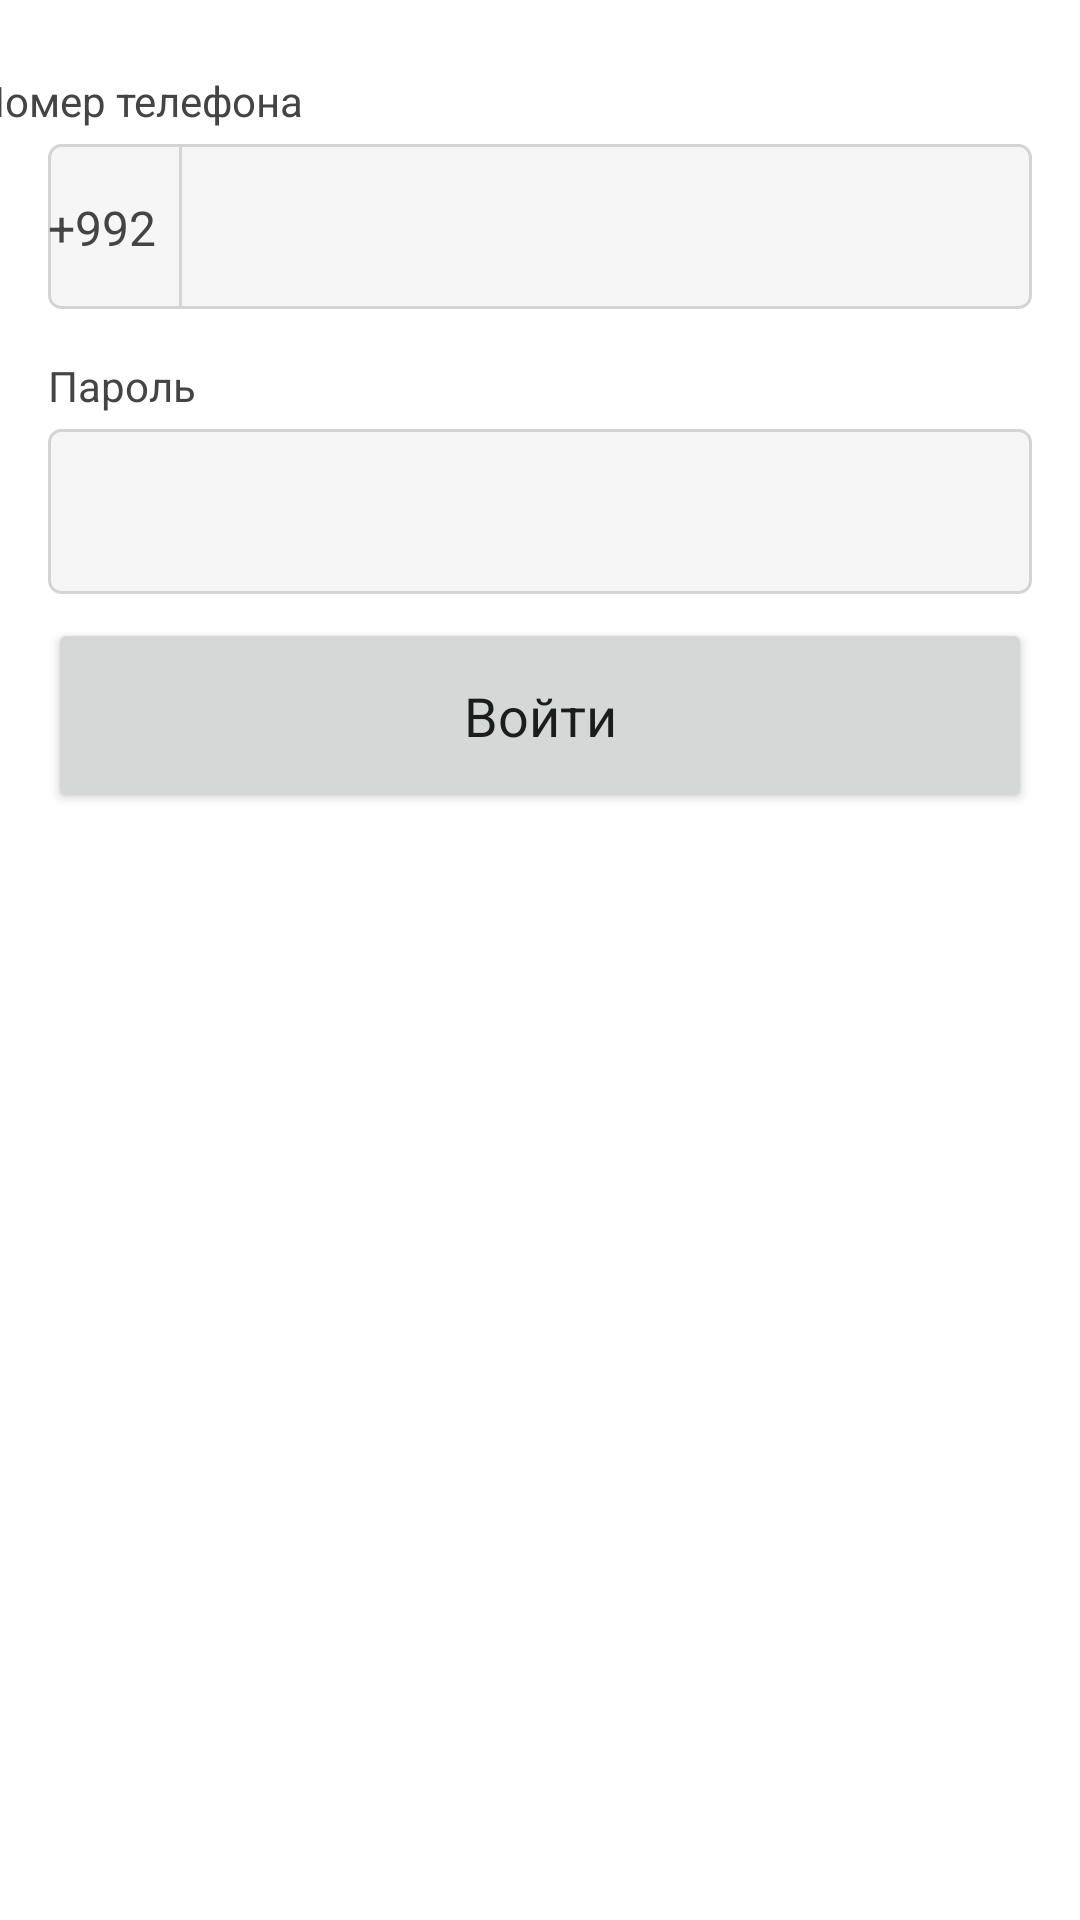

Layout XML and referenced resources for this Android screen:
<!-- AndroidManifest.xml: application theme Theme.AgriculturalApp -->
<!-- res/layout/fragment_sign_in.xml -->
<?xml version="1.0" encoding="utf-8"?>
<androidx.constraintlayout.widget.ConstraintLayout xmlns:android="http://schemas.android.com/apk/res/android"
    xmlns:app="http://schemas.android.com/apk/res-auto"
    xmlns:tools="http://schemas.android.com/tools"
    android:layout_width="match_parent"
    android:layout_height="match_parent"
    tools:context=".ui.fragments.SignInFragment">


    <TextView
        android:id="@+id/textView15"
        android:layout_width="wrap_content"
        android:layout_height="wrap_content"
        android:layout_marginStart="16dp"
        android:layout_marginTop="24dp"
        android:layout_marginEnd="284dp"
        android:text="@string/tel"
        android:textColor="@color/black_text"
        app:layout_constraintEnd_toEndOf="parent"
        app:layout_constraintStart_toStartOf="parent"
        app:layout_constraintTop_toTopOf="parent" />

    <TextView
        android:id="@+id/textView17"
        android:layout_width="wrap_content"
        android:layout_height="wrap_content"
        android:layout_marginStart="16dp"
        android:layout_marginTop="16dp"
        android:layout_marginEnd="284dp"
        android:text="@string/password"
        android:textColor="@color/black_text"
        app:layout_constraintEnd_toEndOf="parent"
        app:layout_constraintHorizontal_bias="0.0"
        app:layout_constraintStart_toStartOf="parent"
        app:layout_constraintTop_toBottomOf="@+id/editTextPhone2" />

    <EditText
        android:id="@+id/editTextPhone2"
        android:layout_width="match_parent"
        android:layout_height="55dp"
        android:layout_marginHorizontal="16dp"
        android:layout_marginTop="5dp"
        android:ems="10"
        android:paddingStart="74dp"
        android:textSize="16sp"
        android:paddingEnd="16dp"
        android:background="@drawable/edittext_background"
        android:inputType="phone"
        app:layout_constraintEnd_toEndOf="parent"
        app:layout_constraintStart_toStartOf="parent"
        app:layout_constraintTop_toBottomOf="@+id/textView15" />

    <View
        android:id="@+id/view4"
        android:layout_width="1dp"
        android:layout_height="55dp"
        android:layout_marginEnd="240dp"
        android:background="@color/mid_grey"
        app:layout_constraintBottom_toBottomOf="@+id/editTextPhone2"
        app:layout_constraintEnd_toEndOf="@+id/editTextPhone2"
        app:layout_constraintStart_toStartOf="@+id/editTextPhone2"
        app:layout_constraintTop_toTopOf="@+id/editTextPhone2" />

    <TextView
        android:id="@+id/textView4"
        android:layout_width="44dp"
        android:layout_height="21dp"
        android:text="+992"
        android:textColor="@color/black_text"
        android:textSize="16sp"
        app:layout_constraintBottom_toBottomOf="@+id/editTextPhone2"
        app:layout_constraintEnd_toStartOf="@+id/view4"
        app:layout_constraintStart_toStartOf="@+id/editTextPhone2"
        app:layout_constraintTop_toTopOf="@+id/editTextPhone2" />

    <EditText
        android:id="@+id/editTextTextPassword"
        android:layout_width="match_parent"
        android:layout_height="55dp"
        android:layout_marginHorizontal="16dp"
        android:layout_marginTop="5dp"
        android:paddingHorizontal="16dp"
        android:background="@drawable/edittext_background"
        android:ems="10"
        android:inputType="textPassword"
        android:textSize="16sp"
        app:layout_constraintEnd_toEndOf="parent"
        app:layout_constraintHorizontal_bias="0.0"
        app:layout_constraintStart_toStartOf="parent"
        app:layout_constraintTop_toBottomOf="@+id/textView17" />

    <Button
        android:id="@+id/button"
        android:layout_width="match_parent"
        android:layout_height="65dp"
        android:layout_marginHorizontal="16dp"
        android:layout_marginTop="8dp"
        android:text="@string/sign_in"
        android:textAppearance="@style/TextAppearance.AppCompat.Body1"
        android:textSize="18sp"
        app:layout_constraintEnd_toEndOf="@+id/editTextTextPassword"
        app:layout_constraintStart_toStartOf="@+id/editTextTextPassword"
        app:layout_constraintTop_toBottomOf="@+id/editTextTextPassword" />
</androidx.constraintlayout.widget.ConstraintLayout>
<!-- resources referenced by this layout -->
<resources>
  <color name="black_text">#444444</color>
  <color name="mid_grey">#D4D4D4</color>
  <!-- drawable edittext_background (drawable) -->
  <?xml version="1.0" encoding="utf-8"?>
  <shape xmlns:android="http://schemas.android.com/apk/res/android" android:shape="rectangle">
  
      <corners android:radius="4dp"/>
      <solid android:color="@color/light_grey"/>
      <stroke android:color="@color/mid_grey"
          android:width="1dp" />
      <size android:height="40dp"
          android:width="343dp"/>
  </shape>
  <string name="password">Пароль</string>
  <string name="sign_in">Войти</string>
  <string name="tel">Номер телефона</string>
  <style name="Theme.AgriculturalApp" parent="Theme.MaterialComponents.DayNight.NoActionBar">
          
          <item name="colorPrimary">@color/main_green</item>
          <item name="colorPrimaryVariant">@color/purple_700</item>
          <item name="colorOnPrimary">@color/white</item>
          
          <item name="colorSecondary">@color/teal_200</item>
          <item name="colorSecondaryVariant">@color/teal_700</item>
          <item name="colorOnSecondary">@color/black</item>
          
          <item name="android:statusBarColor">@color/main_green</item>
          
      </style>
  <color name="light_grey">#F6F6F6</color>
  <color name="main_green">#27AE60</color>
  <color name="purple_700">#FF3700B3</color>
  <color name="white">#FFFFFFFF</color>
  <color name="teal_200">#FF03DAC5</color>
  <color name="teal_700">#FF018786</color>
  <color name="black">#FF000000</color>
</resources>
